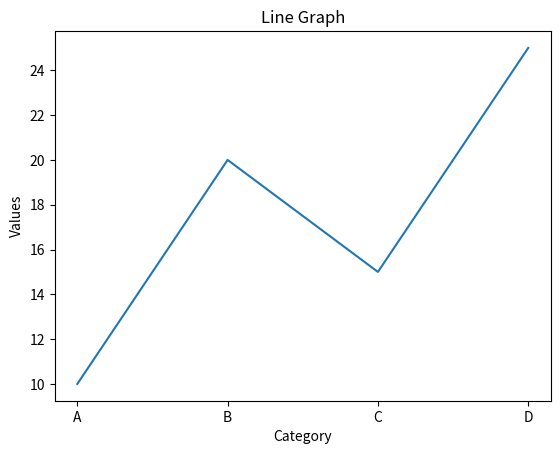
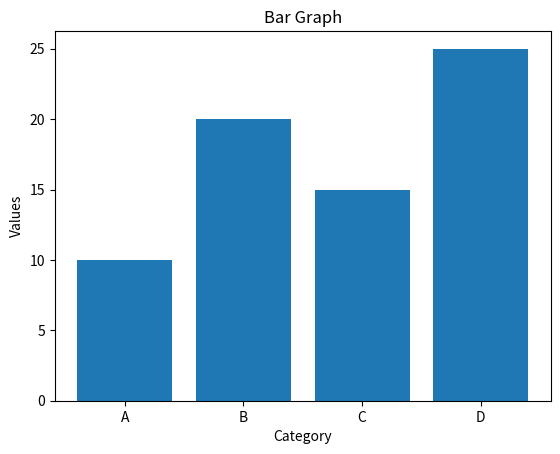

Generate these figures, in order, with matplotlib:
import matplotlib.pyplot as plt

# Sample data
x = ["A", "B", "C", "D"]
y = [10, 20, 15, 25]

# 🔹 Line Graph
plt.figure()
plt.plot(x, y)
plt.title("Line Graph")
plt.xlabel("Category")
plt.ylabel("Values")
plt.show()

# 🔹 Bar Graph
plt.figure()
plt.bar(x, y)
plt.title("Bar Graph")
plt.xlabel("Category")
plt.ylabel("Values")
plt.show()
